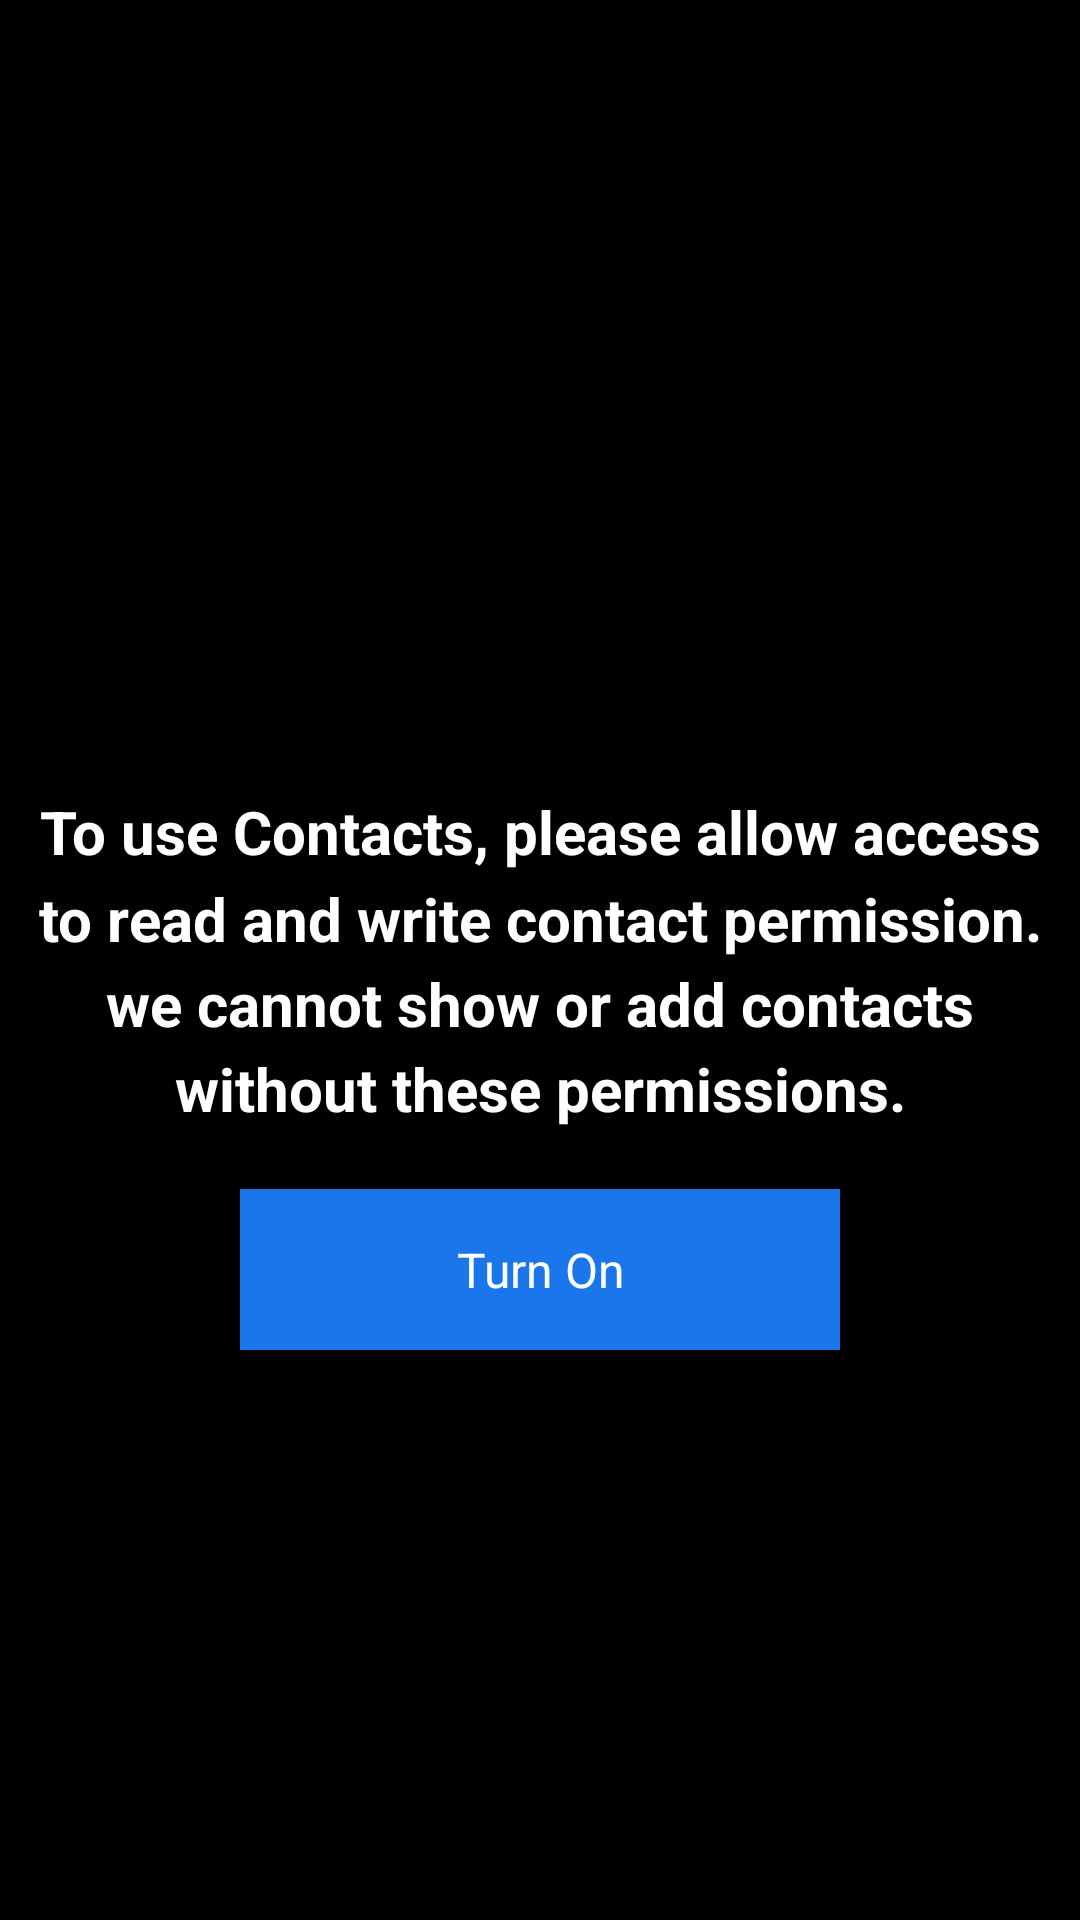

Reconstruct the res/layout file that produces this screen, plus the resources it refers to.
<!-- AndroidManifest.xml: application theme AppTheme -->
<!-- res/layout/layout_permission_modal.xml -->
<?xml version="1.0" encoding="utf-8"?>
<androidx.constraintlayout.widget.ConstraintLayout
        xmlns:android="http://schemas.android.com/apk/res/android"
        xmlns:app="http://schemas.android.com/apk/res-auto"
        android:id="@+id/parent"
        android:layout_width="match_parent"
        android:layout_height="match_parent"
        android:clickable="true"
        android:focusable="true"
        android:background="@android:color/black"
        android:foreground="?attr/selectableItemBackground"
        android:padding="@dimen/padding_small">

    <TextView
            android:id="@+id/tvMessage"
            style="@style/Text.Primary.Bold"
            android:layout_width="match_parent"
            android:layout_height="wrap_content"
            android:clickable="false"
            android:focusable="false"
            android:gravity="center"
            android:text="@string/permission_message"
            android:textColor="@android:color/white"
            android:textSize="@dimen/font_large"
            app:layout_constraintBottom_toBottomOf="parent"
            app:layout_constraintEnd_toEndOf="parent"
            app:layout_constraintStart_toStartOf="parent"
            app:layout_constraintTop_toTopOf="parent"/>

    <TextView
            android:id="@+id/btnAskPermission"
            android:layout_width="200dp"
            android:layout_height="wrap_content"
            android:layout_marginTop="20dp"
            android:background="@drawable/bg_rounded_corner_button"
            android:clickable="false"
            android:focusable="false"
            android:gravity="center"
            android:padding="@dimen/padding_normal"
            android:text="@string/turn_on"
            android:textColor="@android:color/white"
            android:textSize="@dimen/font_normal"
            app:layout_constraintEnd_toEndOf="parent"
            app:layout_constraintStart_toStartOf="parent"
            app:layout_constraintTop_toBottomOf="@id/tvMessage"/>
</androidx.constraintlayout.widget.ConstraintLayout>
<!-- resources referenced by this layout -->
<resources>
  <dimen name="font_large">20sp</dimen>
  <dimen name="font_normal">16sp</dimen>
  <dimen name="padding_normal">16dp</dimen>
  <dimen name="padding_small">8dp</dimen>
  <!-- drawable bg_rounded_corner_button (drawable) -->
  <?xml version="1.0" encoding="utf-8"?>
  <shape xmlns:android="http://schemas.android.com/apk/res/android">
      <solid android:color="@color/colorPrimary" />
      <corners android:radius="@dimen/rounded_button_corner_radius" />
      <padding
              android:bottom="0dp"
              android:left="0dp"
              android:right="0dp"
              android:top="0dp" />
  </shape>
  <string name="permission_message">To use Contacts, please allow access to read and write contact permission. we
          cannot show or add contacts without these permissions.
      </string>
  <string name="turn_on">Turn On</string>
  <style name="Text.Primary.Bold">
          <item name="android:textStyle">bold</item>
      </style>
  <style name="AppTheme" parent="Theme.AppCompat.Light.DarkActionBar">
          
          <item name="colorPrimary">@color/colorPrimary</item>
          <item name="colorPrimaryDark">@color/colorPrimaryDark</item>
          <item name="colorAccent">@color/colorAccent</item>
      </style>
  <color name="colorPrimary">#1B76EB</color>
  <color name="colorPrimaryDark">#124F9E</color>
  <color name="colorAccent">#123456</color>
</resources>
